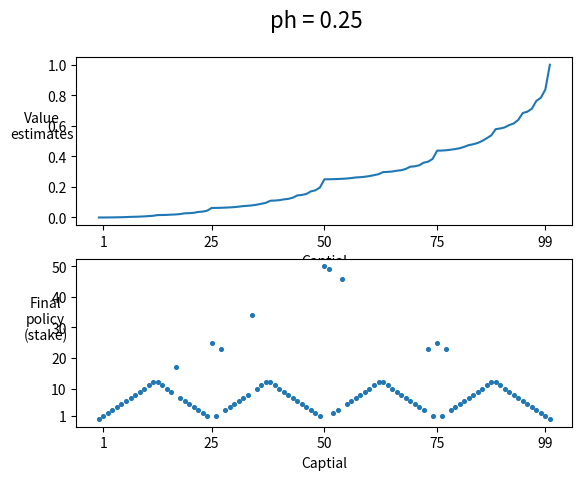
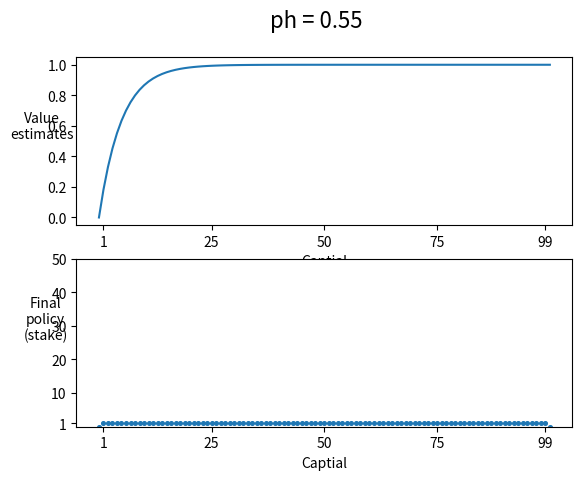

Write Python code to recreate these figures, in order.
import numpy as np
import matplotlib.pyplot as plt

def value_iteration(goal,V,pi,ph):
    theta = 1e-100  #a small positive threshold
    while 1:
        delta = 0
        for state in range(1,goal): #loop for each s in States
            v = V[state]
            Evalue = [ph * V[state + action] + (1-ph) * V[state - action] for action in range(1,min(state, 100 - state) + 1)]
            V[state] = np.max(Evalue)
            pi[state] = np.argmax(Evalue)+1
            delta = max(delta, abs(v - V[state]))
        if delta < theta:
            break


def main():
    goal = 100
    values = np.zeros(goal+1)
    values[100] = 1
    policy = np.zeros(goal+1)
    value_iteration(goal, values, policy, 0.25)

    plt.figure(1)
    plt.suptitle('ph = 0.25', fontsize=16)
    plt.subplot(2,1,1)
    plt.plot(values)
    plt.ylabel('Value\nestimates',rotation = 0)
    plt.xlabel('Captial')
    plt.yticks([0,.2,.4,.6,.8,1])
    plt.xticks([1,25,50,75,99])

    plt.subplot(2,1,2)
    plt.scatter(np.arange(goal+1),policy,s=7)
    plt.ylabel('Final\npolicy\n(stake)',rotation = 0)
    plt.xlabel('Captial')
    plt.yticks([1,10,20,30,40,50])
    plt.xticks([1,25,50,75,99])



    value_iteration(goal, values, policy, 0.55)
    plt.figure(2)
    plt.suptitle('ph = 0.55', fontsize=16)
    plt.subplot(2,1,1)
    plt.plot(values)
    plt.ylabel('Value\nestimates',rotation = 0)
    plt.xlabel('Captial')
    plt.yticks([0,.2,.4,.6,.8,1])
    plt.xticks([1,25,50,75,99])

    plt.subplot(2,1,2)
    plt.scatter(np.arange(goal+1),policy,s =7)
    plt.ylabel('Final\npolicy\n(stake)',rotation = 0)
    plt.xlabel('Captial')
    plt.yticks([1,10,20,30,40,50])
    plt.xticks([1,25,50,75,99])
    
    plt.show()



if __name__ == '__main__':
    main()
